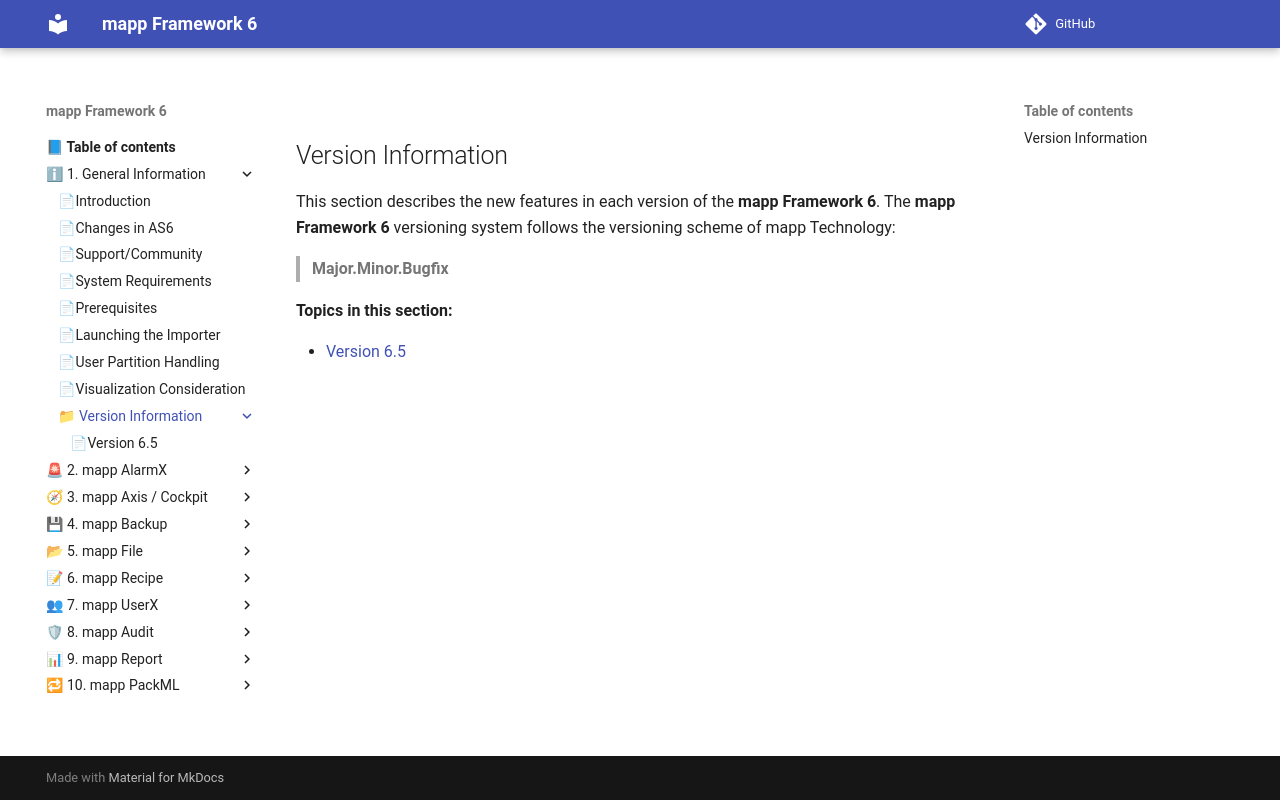

repository: br-automation-community/mapp-Framework-6 · page: general/Version_information/index.html · generator: mkdocs

## Version Information
This section describes the new features in each version of the **mapp Framework 6**. The **mapp Framework 6** versioning system follows the versioning scheme of mapp Technology: 

>
> **Major.Minor.Bugfix**

**Topics in this section:**

* [Version 6.5](version_6_0.md)
